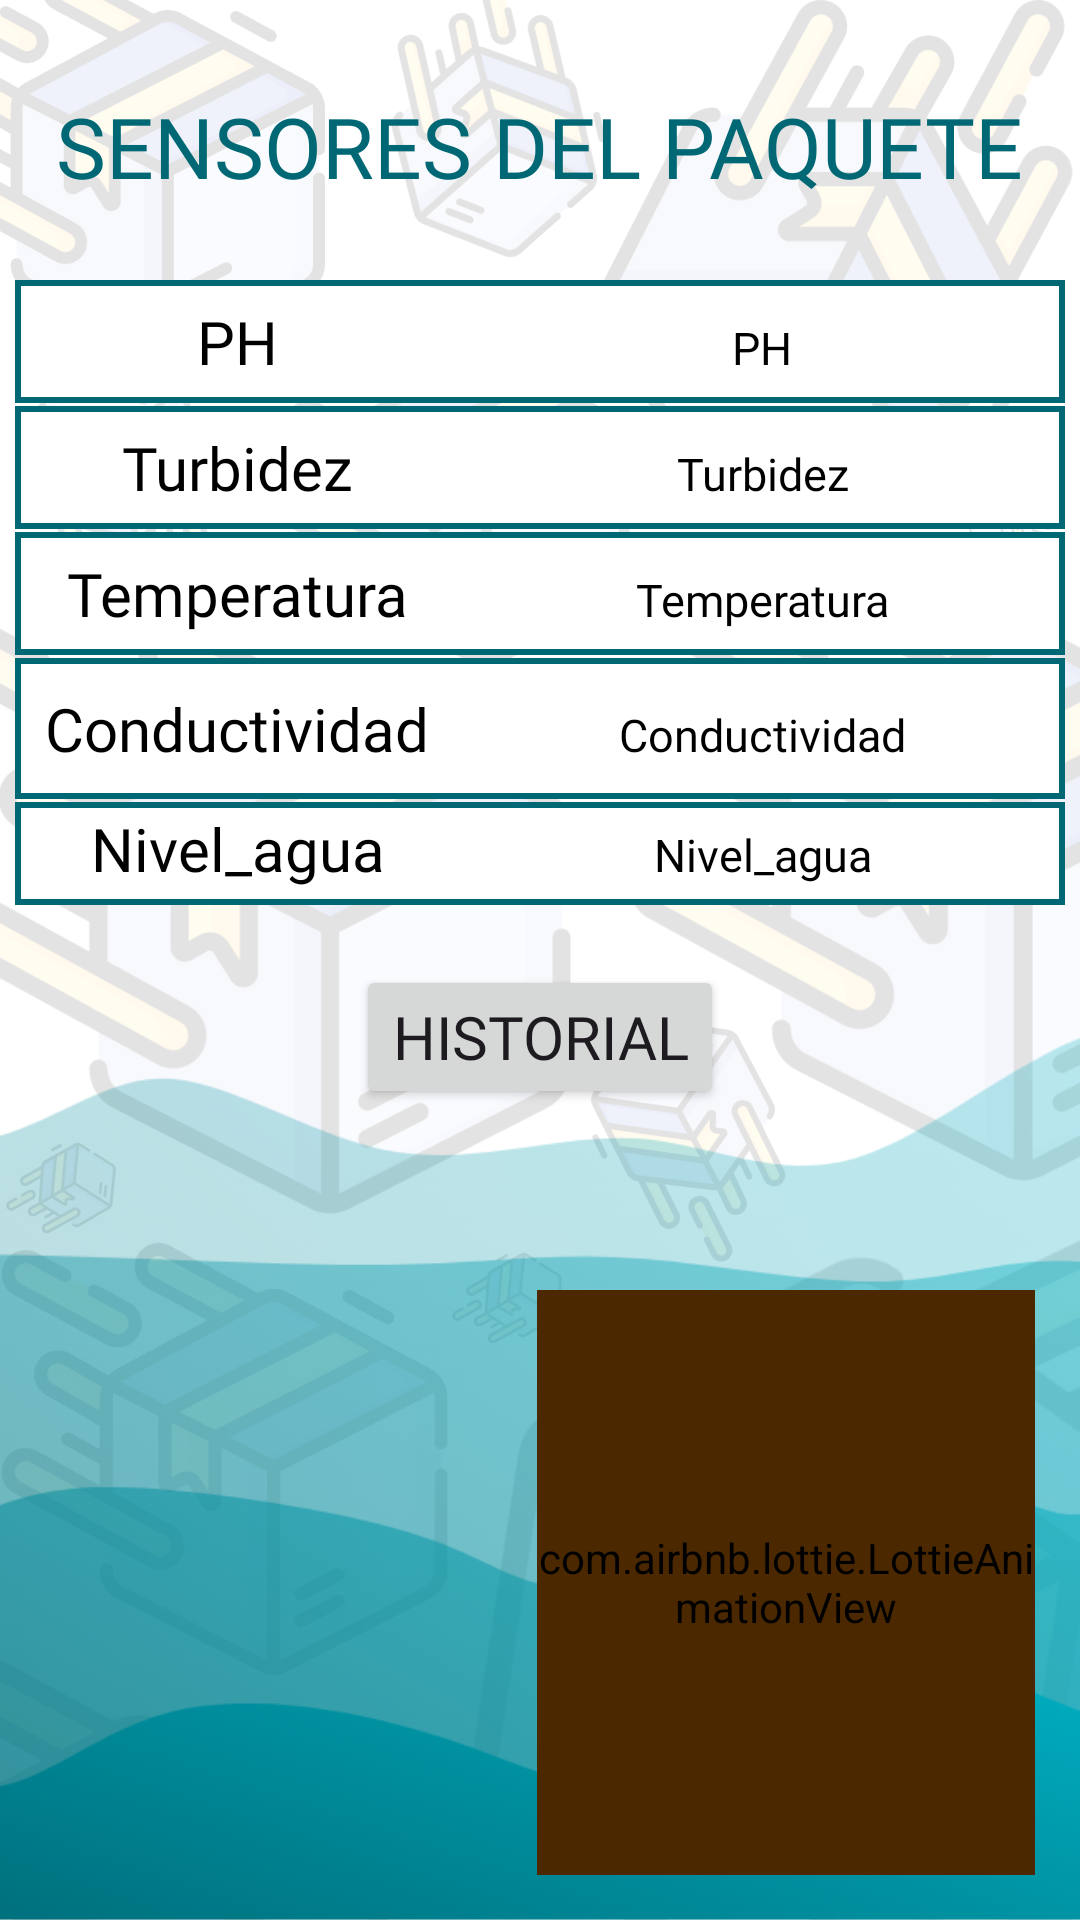

Layout XML and referenced resources for this Android screen:
<!-- AndroidManifest.xml: application theme Theme.PRY_IoT -->
<!-- res/layout/paquete.xml -->
<?xml version="1.0" encoding="utf-8"?>
<RelativeLayout xmlns:android="http://schemas.android.com/apk/res/android"
    xmlns:app="http://schemas.android.com/apk/res-auto"
    xmlns:tools="http://schemas.android.com/tools"
    android:layout_width="match_parent"
    android:layout_height="match_parent"
    tools:context=".view.paquete"
    android:background="@drawable/fondo_paquete"
    >
    <TextView
        android:id="@+id/tittle"
        android:layout_width="wrap_content"
        android:layout_height="wrap_content"
        android:layout_marginTop="30dp"
        android:text="SENSORES DEL PAQUETE"
        android:textAlignment="center"
        android:layout_centerHorizontal="true"
        android:fontFamily="@font/amaranthbold"
        android:textSize="28dp"
        android:textColor="@color/md_theme_dark_inversePrimary"
        />
    <RelativeLayout
        android:layout_width="wrap_content"
        android:layout_height="wrap_content"
        android:layout_below="@id/tittle"
        android:padding="5dp"
        >
        <TableLayout
            android:id="@+id/tablelayout"
            android:layout_width="wrap_content"
            android:layout_height="wrap_content"
            android:layout_centerHorizontal="true"
            android:layout_marginTop="20dp"
            android:stretchColumns="1"
            >
            <TableRow
                android:layout_width="match_parent"
                android:layout_height="match_parent"
                android:background="@drawable/line"
                android:layout_marginTop="1dp"
                >

                <TextView
                    android:layout_width="wrap_content"
                    android:layout_height="wrap_content"
                    android:padding="7dp"
                    android:text="PH"
                    android:textAlignment="center"
                    android:fontFamily="@font/amaranthbold"
                    android:textSize="20dp"
                    android:textColor="@color/md_theme_light_shadow"
                    />

                <TextView
                    android:id="@+id/ph"
                    android:layout_width="wrap_content"
                    android:layout_height="wrap_content"
                    android:text="PH"
                    android:textAlignment="center"
                    android:padding="2dp"
                    android:fontFamily="@font/amaranthbold"
                    android:textSize="15dp"
                    android:textColor="@color/md_theme_light_shadow"
                    />
            </TableRow>

            <TableRow
                android:layout_width="match_parent"
                android:layout_height="match_parent"
                android:background="@drawable/line"
                android:layout_marginTop="1dp"
                >
                <TextView
                    android:layout_width="wrap_content"
                    android:layout_height="wrap_content"
                    android:text="Turbidez"
                    android:textAlignment="center"
                    android:padding="7dp"
                    android:fontFamily="@font/amaranthbold"
                    android:textSize="20dp"
                    android:textColor="@color/md_theme_light_shadow"
                    />
                <TextView
                    android:id="@+id/turbidez"
                    android:layout_width="wrap_content"
                    android:layout_height="wrap_content"
                    android:text="Turbidez"
                    android:textAlignment="center"
                    android:padding="2dp"
                    android:fontFamily="@font/amaranthbold"
                    android:textSize="15dp"
                    android:textColor="@color/md_theme_light_shadow"

                    />
            </TableRow>
            <TableRow
                android:layout_width="match_parent"
                android:layout_height="match_parent"
                android:background="@drawable/line"
                android:layout_marginTop="1dp"
                >
                <TextView
                    android:layout_width="wrap_content"
                    android:layout_height="wrap_content"
                    android:text="Temperatura"
                    android:textAlignment="center"
                    android:padding="7dp"
                    android:fontFamily="@font/amaranthbold"
                    android:textSize="20dp"
                    android:textColor="@color/md_theme_light_shadow"

                    />
                <TextView
                    android:id="@+id/temperatura"
                    android:layout_width="wrap_content"
                    android:layout_height="wrap_content"
                    android:text="Temperatura"
                    android:textAlignment="center"
                    android:padding="2dp"
                    android:fontFamily="@font/amaranthbold"
                    android:textSize="15dp"
                    android:textColor="@color/md_theme_light_shadow"

                    />
            </TableRow>
            <TableRow
                android:layout_width="match_parent"
                android:layout_height="match_parent"
                android:background="@drawable/line"
                android:layout_marginTop="1dp"
                >
                <TextView
                    android:layout_width="wrap_content"
                    android:layout_height="wrap_content"
                    android:text="Conductividad"
                    android:textAlignment="center"
                    android:padding="10dp"
                    android:fontFamily="@font/amaranthbold"
                    android:textSize="20dp"
                    android:textColor="@color/md_theme_light_shadow"

                    />
                <TextView
                    android:id="@+id/conductividad"
                    android:layout_width="wrap_content"
                    android:layout_height="wrap_content"
                    android:text="Conductividad"
                    android:textAlignment="center"
                    android:padding="7dp"
                    android:fontFamily="@font/amaranthbold"
                    android:textSize="15dp"
                    android:textColor="@color/md_theme_light_shadow"

                    />
            </TableRow>
            <TableRow
                android:layout_width="match_parent"
                android:layout_height="match_parent"
                android:background="@drawable/line"
                android:layout_marginTop="1dp"
                >
                <TextView
                    android:layout_width="wrap_content"
                    android:layout_height="wrap_content"
                    android:text="Nivel_agua"
                    android:textAlignment="center"
                    android:padding="2dp"
                    android:fontFamily="@font/amaranthbold"
                    android:textSize="20dp"
                    android:textColor="@color/md_theme_light_shadow"

                    />
                <TextView
                    android:id="@+id/nivel_agua"
                    android:layout_width="wrap_content"
                    android:layout_height="wrap_content"
                    android:text="Nivel_agua"
                    android:textAlignment="center"
                    android:padding="7dp"
                    android:fontFamily="@font/amaranthbold"
                    android:textSize="15dp"
                    android:textColor="@color/md_theme_light_shadow"
                    />
            </TableRow>
        </TableLayout>
        <Button
            android:id="@+id/btnhistorial"
            android:layout_width="wrap_content"
            android:layout_height="wrap_content"
            android:layout_below="@+id/tablelayout"
            android:layout_centerHorizontal="true"
            android:layout_marginTop="20dp"
            android:text="Historial"
            android:fontFamily="@font/amaranthbold"
            android:textSize="20dp"
            />
    </RelativeLayout>

    <com.airbnb.lottie.LottieAnimationView
        android:id="@+id/foco"
        android:layout_width="166dp"
        android:layout_height="195dp"
        android:layout_alignParentEnd="true"
        android:layout_alignParentBottom="true"
        android:layout_marginEnd="15dp"
        android:layout_marginBottom="15dp"
        android:backgroundTint="@color/md_theme_light_inverseSurface"
        android:src="@drawable/img_2" />

</RelativeLayout>
<!-- resources referenced by this layout -->
<resources>
  <color name="md_theme_dark_inversePrimary">#006874</color>
  <color name="md_theme_light_inverseSurface">#4B2800</color>
  <color name="md_theme_light_shadow">#000000</color>
  <!-- drawable line (drawable) -->
  <?xml version="1.0" encoding="utf-8"?>
  <shape xmlns:android="http://schemas.android.com/apk/res/android">
      <solid android:color="@color/md_theme_light_onPrimary" /> 
      <corners android:radius="0dp" />
      <stroke android:color="@color/md_theme_dark_inversePrimary" android:width="2dp" /> 
  </shape>
  <style name="Theme.PRY_IoT" parent="Base.Theme.PRY_IoT" />
  <color name="md_theme_light_onPrimary">#FFFFFF</color>
  <color name="md_theme_light_primary">#006874</color>
  <color name="md_theme_light_primaryContainer">#99F0FF</color>
  <color name="md_theme_light_onPrimaryContainer">#001F24</color>
  <color name="md_theme_light_secondary">#4A6267</color>
  <color name="md_theme_light_onSecondary">#FFFFFF</color>
  <color name="md_theme_light_secondaryContainer">#CDE7EC</color>
  <color name="md_theme_light_onSecondaryContainer">#051F23</color>
  <color name="md_theme_light_tertiary">#006591</color>
  <color name="md_theme_light_onTertiary">#FFFFFF</color>
  <color name="md_theme_light_tertiaryContainer">#C9E6FF</color>
  <color name="md_theme_light_onTertiaryContainer">#001E2F</color>
  <color name="md_theme_light_error">#F6B900</color>
  <color name="md_theme_light_errorContainer">#FFDAD6</color>
  <color name="md_theme_light_onError">#FFFFFF</color>
  <color name="md_theme_light_onErrorContainer">#410002</color>
  <color name="md_theme_light_background">#FFFBFF</color>
  <color name="md_theme_light_onBackground">#2D1600</color>
  <color name="md_theme_light_surface">#FFFBFF</color>
  <color name="md_theme_light_onSurface">#2D1600</color>
  <color name="md_theme_light_surfaceVariant">#DBE4E6</color>
  <color name="md_theme_light_onSurfaceVariant">#3F484A</color>
  <color name="md_theme_light_outline">#6F797B</color>
  <color name="md_theme_light_inverseOnSurface">#FFEEE1</color>
  <color name="md_theme_light_inversePrimary">#4FD8EC</color>
</resources>
